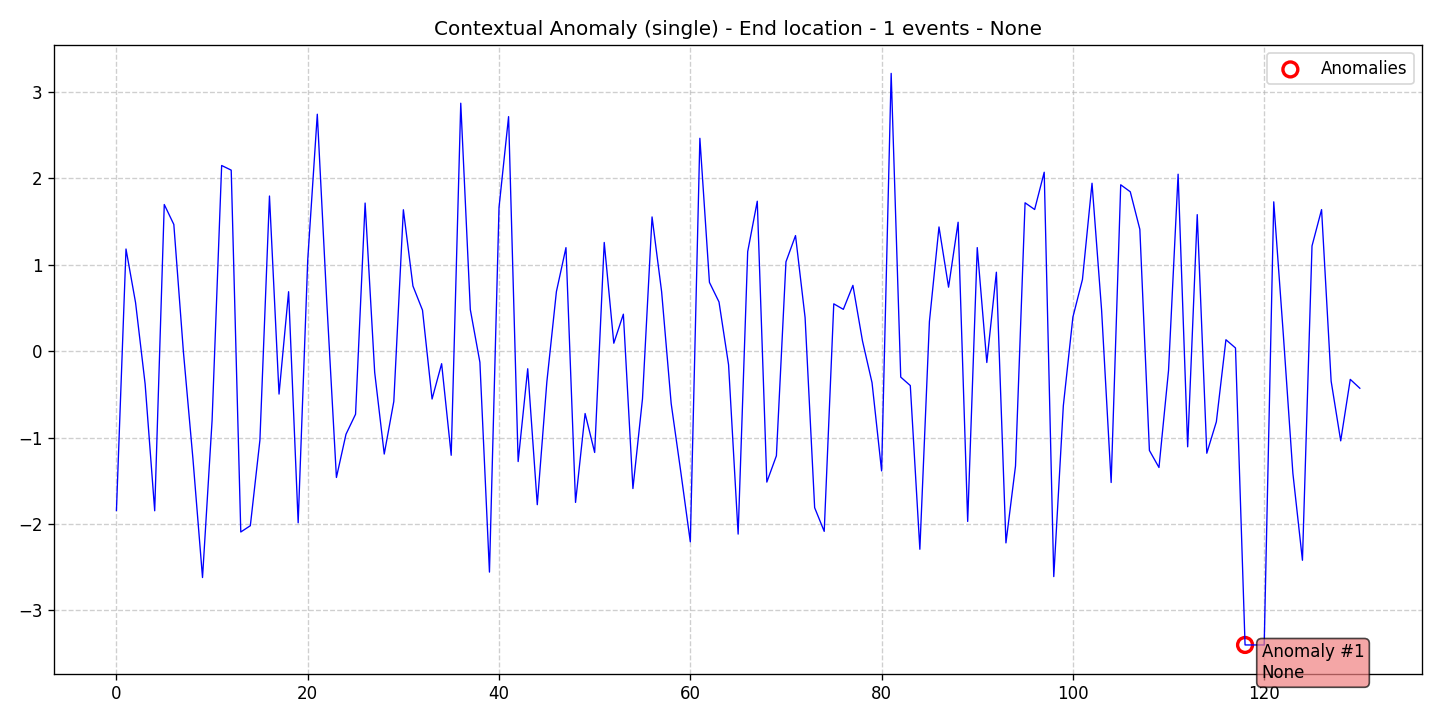

The file beside this chart, header and first rows:
data, stationary, det_lin_up, det_lin_down, det_quad, det_cubic, det_exp, det_damped, stoc_trend, volatility, single_seas, multiple_seas, point_anom_single, point_anom_multi, collect_anom, context_anom, mean_shift, var_shift, trend_shift, date, is_break, is_anomaly, is_multi, location_beginning
-1.845, 0, 0, 0, 0, 0, 0, 0, 0, 0, 0, 0, 0, 0, 0, 1, 0, 0, 0, 2020-01-01, 0, 0, 0, 0
1.183, 0, 0, 0, 0, 0, 0, 0, 0, 0, 0, 0, 0, 0, 0, 1, 0, 0, 0, 2020-01-02, 0, 0, 0, 0
0.5616, 0, 0, 0, 0, 0, 0, 0, 0, 0, 0, 0, 0, 0, 0, 1, 0, 0, 0, 2020-01-03, 0, 0, 0, 0
-0.3804, 0, 0, 0, 0, 0, 0, 0, 0, 0, 0, 0, 0, 0, 0, 1, 0, 0, 0, 2020-01-04, 0, 0, 0, 0
-1.848, 0, 0, 0, 0, 0, 0, 0, 0, 0, 0, 0, 0, 0, 0, 1, 0, 0, 0, 2020-01-05, 0, 0, 0, 0
1.698, 0, 0, 0, 0, 0, 0, 0, 0, 0, 0, 0, 0, 0, 0, 1, 0, 0, 0, 2020-01-06, 0, 0, 0, 0
1.468, 0, 0, 0, 0, 0, 0, 0, 0, 0, 0, 0, 0, 0, 0, 1, 0, 0, 0, 2020-01-07, 0, 0, 0, 0
-0.004823, 0, 0, 0, 0, 0, 0, 0, 0, 0, 0, 0, 0, 0, 0, 1, 0, 0, 0, 2020-01-08, 0, 0, 0, 0
-1.249, 0, 0, 0, 0, 0, 0, 0, 0, 0, 0, 0, 0, 0, 0, 1, 0, 0, 0, 2020-01-09, 0, 0, 0, 0
-2.621, 0, 0, 0, 0, 0, 0, 0, 0, 0, 0, 0, 0, 0, 0, 1, 0, 0, 0, 2020-01-10, 0, 0, 0, 0
-0.8029, 0, 0, 0, 0, 0, 0, 0, 0, 0, 0, 0, 0, 0, 0, 1, 0, 0, 0, 2020-01-11, 0, 0, 0, 0
2.15, 0, 0, 0, 0, 0, 0, 0, 0, 0, 0, 0, 0, 0, 0, 1, 0, 0, 0, 2020-01-12, 0, 0, 0, 0
2.096, 0, 0, 0, 0, 0, 0, 0, 0, 0, 0, 0, 0, 0, 0, 1, 0, 0, 0, 2020-01-13, 0, 0, 0, 0
-2.094, 0, 0, 0, 0, 0, 0, 0, 0, 0, 0, 0, 0, 0, 0, 1, 0, 0, 0, 2020-01-14, 0, 0, 0, 0
-2.021, 0, 0, 0, 0, 0, 0, 0, 0, 0, 0, 0, 0, 0, 0, 1, 0, 0, 0, 2020-01-15, 0, 0, 0, 0
-1.032, 0, 0, 0, 0, 0, 0, 0, 0, 0, 0, 0, 0, 0, 0, 1, 0, 0, 0, 2020-01-16, 0, 0, 0, 0
1.797, 0, 0, 0, 0, 0, 0, 0, 0, 0, 0, 0, 0, 0, 0, 1, 0, 0, 0, 2020-01-17, 0, 0, 0, 0
-0.4968, 0, 0, 0, 0, 0, 0, 0, 0, 0, 0, 0, 0, 0, 0, 1, 0, 0, 0, 2020-01-18, 0, 0, 0, 0
0.6887, 0, 0, 0, 0, 0, 0, 0, 0, 0, 0, 0, 0, 0, 0, 1, 0, 0, 0, 2020-01-19, 0, 0, 0, 0
-1.987, 0, 0, 0, 0, 0, 0, 0, 0, 0, 0, 0, 0, 0, 0, 1, 0, 0, 0, 2020-01-20, 0, 0, 0, 0
1.056, 0, 0, 0, 0, 0, 0, 0, 0, 0, 0, 0, 0, 0, 0, 1, 0, 0, 0, 2020-01-21, 0, 0, 0, 0
2.744, 0, 0, 0, 0, 0, 0, 0, 0, 0, 0, 0, 0, 0, 0, 1, 0, 0, 0, 2020-01-22, 0, 0, 0, 0
0.5538, 0, 0, 0, 0, 0, 0, 0, 0, 0, 0, 0, 0, 0, 0, 1, 0, 0, 0, 2020-01-23, 0, 0, 0, 0
-1.463, 0, 0, 0, 0, 0, 0, 0, 0, 0, 0, 0, 0, 0, 0, 1, 0, 0, 0, 2020-01-24, 0, 0, 0, 0
-0.9621, 0, 0, 0, 0, 0, 0, 0, 0, 0, 0, 0, 0, 0, 0, 1, 0, 0, 0, 2020-01-25, 0, 0, 0, 0
-0.7301, 0, 0, 0, 0, 0, 0, 0, 0, 0, 0, 0, 0, 0, 0, 1, 0, 0, 0, 2020-01-26, 0, 0, 0, 0
1.715, 0, 0, 0, 0, 0, 0, 0, 0, 0, 0, 0, 0, 0, 0, 1, 0, 0, 0, 2020-01-27, 0, 0, 0, 0
-0.245, 0, 0, 0, 0, 0, 0, 0, 0, 0, 0, 0, 0, 0, 0, 1, 0, 0, 0, 2020-01-28, 0, 0, 0, 0
-1.191, 0, 0, 0, 0, 0, 0, 0, 0, 0, 0, 0, 0, 0, 0, 1, 0, 0, 0, 2020-01-29, 0, 0, 0, 0
-0.5818, 0, 0, 0, 0, 0, 0, 0, 0, 0, 0, 0, 0, 0, 0, 1, 0, 0, 0, 2020-01-30, 0, 0, 0, 0
1.638, 0, 0, 0, 0, 0, 0, 0, 0, 0, 0, 0, 0, 0, 0, 1, 0, 0, 0, 2020-01-31, 0, 0, 0, 0
0.7546, 0, 0, 0, 0, 0, 0, 0, 0, 0, 0, 0, 0, 0, 0, 1, 0, 0, 0, 2020-02-01, 0, 0, 0, 0
0.4747, 0, 0, 0, 0, 0, 0, 0, 0, 0, 0, 0, 0, 0, 0, 1, 0, 0, 0, 2020-02-02, 0, 0, 0, 0
-0.5541, 0, 0, 0, 0, 0, 0, 0, 0, 0, 0, 0, 0, 0, 0, 1, 0, 0, 0, 2020-02-03, 0, 0, 0, 0
-0.1449, 0, 0, 0, 0, 0, 0, 0, 0, 0, 0, 0, 0, 0, 0, 1, 0, 0, 0, 2020-02-04, 0, 0, 0, 0
-1.205, 0, 0, 0, 0, 0, 0, 0, 0, 0, 0, 0, 0, 0, 0, 1, 0, 0, 0, 2020-02-05, 0, 0, 0, 0
2.871, 0, 0, 0, 0, 0, 0, 0, 0, 0, 0, 0, 0, 0, 0, 1, 0, 0, 0, 2020-02-06, 0, 0, 0, 0
0.4811, 0, 0, 0, 0, 0, 0, 0, 0, 0, 0, 0, 0, 0, 0, 1, 0, 0, 0, 2020-02-07, 0, 0, 0, 0
-0.1278, 0, 0, 0, 0, 0, 0, 0, 0, 0, 0, 0, 0, 0, 0, 1, 0, 0, 0, 2020-02-08, 0, 0, 0, 0
-2.558, 0, 0, 0, 0, 0, 0, 0, 0, 0, 0, 0, 0, 0, 0, 1, 0, 0, 0, 2020-02-09, 0, 0, 0, 0
1.664, 0, 0, 0, 0, 0, 0, 0, 0, 0, 0, 0, 0, 0, 0, 1, 0, 0, 0, 2020-02-10, 0, 0, 0, 0
2.716, 0, 0, 0, 0, 0, 0, 0, 0, 0, 0, 0, 0, 0, 0, 1, 0, 0, 0, 2020-02-11, 0, 0, 0, 0
-1.278, 0, 0, 0, 0, 0, 0, 0, 0, 0, 0, 0, 0, 0, 0, 1, 0, 0, 0, 2020-02-12, 0, 0, 0, 0
-0.2034, 0, 0, 0, 0, 0, 0, 0, 0, 0, 0, 0, 0, 0, 0, 1, 0, 0, 0, 2020-02-13, 0, 0, 0, 0
-1.778, 0, 0, 0, 0, 0, 0, 0, 0, 0, 0, 0, 0, 0, 0, 1, 0, 0, 0, 2020-02-14, 0, 0, 0, 0
-0.3569, 0, 0, 0, 0, 0, 0, 0, 0, 0, 0, 0, 0, 0, 0, 1, 0, 0, 0, 2020-02-15, 0, 0, 0, 0
0.6897, 0, 0, 0, 0, 0, 0, 0, 0, 0, 0, 0, 0, 0, 0, 1, 0, 0, 0, 2020-02-16, 0, 0, 0, 0
1.199, 0, 0, 0, 0, 0, 0, 0, 0, 0, 0, 0, 0, 0, 0, 1, 0, 0, 0, 2020-02-17, 0, 0, 0, 0
-1.751, 0, 0, 0, 0, 0, 0, 0, 0, 0, 0, 0, 0, 0, 0, 1, 0, 0, 0, 2020-02-18, 0, 0, 0, 0
-0.7219, 0, 0, 0, 0, 0, 0, 0, 0, 0, 0, 0, 0, 0, 0, 1, 0, 0, 0, 2020-02-19, 0, 0, 0, 0
-1.173, 0, 0, 0, 0, 0, 0, 0, 0, 0, 0, 0, 0, 0, 0, 1, 0, 0, 0, 2020-02-20, 0, 0, 0, 0
1.259, 0, 0, 0, 0, 0, 0, 0, 0, 0, 0, 0, 0, 0, 0, 1, 0, 0, 0, 2020-02-21, 0, 0, 0, 0
0.09213, 0, 0, 0, 0, 0, 0, 0, 0, 0, 0, 0, 0, 0, 0, 1, 0, 0, 0, 2020-02-22, 0, 0, 0, 0
0.4284, 0, 0, 0, 0, 0, 0, 0, 0, 0, 0, 0, 0, 0, 0, 1, 0, 0, 0, 2020-02-23, 0, 0, 0, 0
-1.591, 0, 0, 0, 0, 0, 0, 0, 0, 0, 0, 0, 0, 0, 0, 1, 0, 0, 0, 2020-02-24, 0, 0, 0, 0
-0.5516, 0, 0, 0, 0, 0, 0, 0, 0, 0, 0, 0, 0, 0, 0, 1, 0, 0, 0, 2020-02-25, 0, 0, 0, 0
1.554, 0, 0, 0, 0, 0, 0, 0, 0, 0, 0, 0, 0, 0, 0, 1, 0, 0, 0, 2020-02-26, 0, 0, 0, 0
0.6888, 0, 0, 0, 0, 0, 0, 0, 0, 0, 0, 0, 0, 0, 0, 1, 0, 0, 0, 2020-02-27, 0, 0, 0, 0
-0.6068, 0, 0, 0, 0, 0, 0, 0, 0, 0, 0, 0, 0, 0, 0, 1, 0, 0, 0, 2020-02-28, 0, 0, 0, 0
-1.395, 0, 0, 0, 0, 0, 0, 0, 0, 0, 0, 0, 0, 0, 0, 1, 0, 0, 0, 2020-02-29, 0, 0, 0, 0
... 71 more rows
